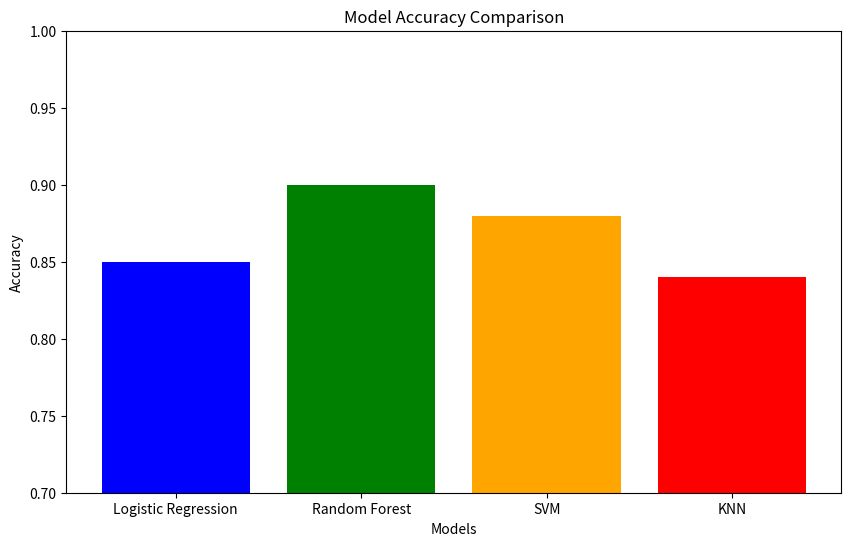

Source code (Python):
import matplotlib.pyplot as plt
import numpy as np

# Example accuracy scores for different models
models = ["Logistic Regression", "Random Forest", "SVM", "KNN"]
accuracies = [0.85, 0.90, 0.88, 0.84]  # Replace with actual values from your models

# Plot accuracies
plt.figure(figsize=(10, 6))
plt.bar(models, accuracies, color=['blue', 'green', 'orange', 'red'])
plt.xlabel("Models")
plt.ylabel("Accuracy")
plt.title("Model Accuracy Comparison")
plt.ylim(0.7, 1.0)  # Adjust y-axis range as needed
plt.show()
